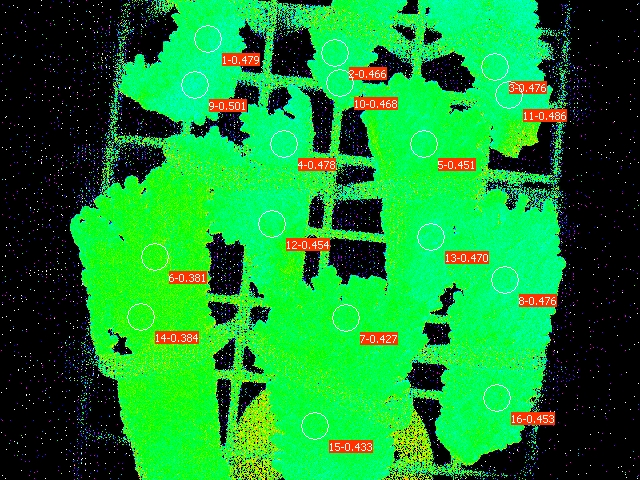

Data behind this chart, as committed beside it:
Date; Time; No.; PAR; F1; F2; F3; F4; F5; F6; F7; F8; F9; F10; F11; F12; F13; F14; F15; F16; Fm'1; Fm'2; Fm'3; Fm'4
30.06.23; 21:12:08; 1; 0; 0.1163; 0.1212; 0.1310; 0.1315; 0.1818; 0.1579; 0.1403; 0.1256; 0.1158; 0.1344; 0.1364; 0.1413; 0.1569; 0.1584; 0.1388; 0.1080; 0.2234; 0.2268; 0.2498; 0.2517
